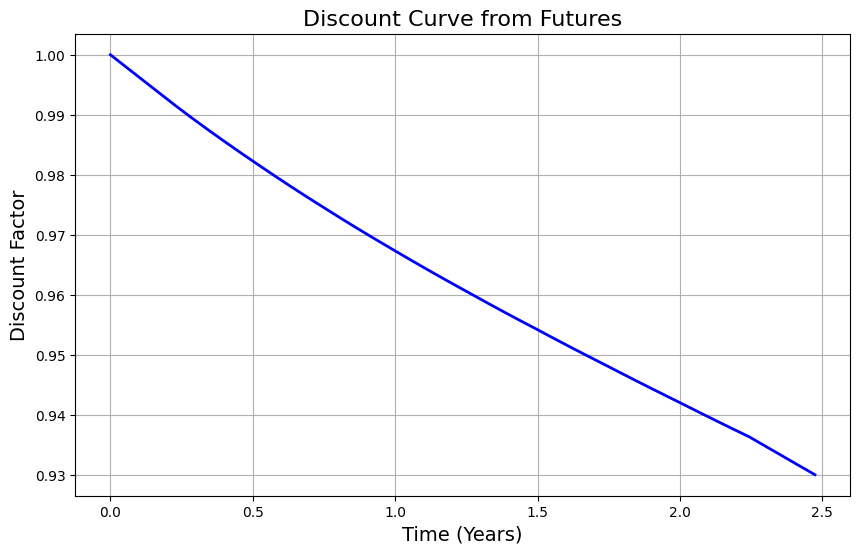

Source data for this figure (header and first rows):
Time, DiscountFactor
0, 1
0.05753, 0.9979
0.1151, 0.9957
0.1726, 0.9936
0.2301, 0.9915
0.2877, 0.9894
0.3452, 0.9874
0.4027, 0.9855
0.4603, 0.9836
0.5178, 0.9817
0.5753, 0.9799
0.6329, 0.9781
0.6904, 0.9763
0.7479, 0.9746
0.8055, 0.9729
0.863, 0.9712
0.9205, 0.9696
0.9781, 0.9679
1.036, 0.9663
1.093, 0.9648
1.151, 0.9632
1.208, 0.9617
1.266, 0.9602
1.323, 0.9587
1.381, 0.9572
1.438, 0.9557
1.496, 0.9543
1.553, 0.9529
1.611, 0.9514
1.668, 0.95
1.726, 0.9486
1.784, 0.9472
1.841, 0.9458
1.899, 0.9445
1.956, 0.9431
2.014, 0.9417
2.071, 0.9404
2.129, 0.939
2.186, 0.9377
2.244, 0.9364
2.301, 0.9348
2.359, 0.9332
2.416, 0.9316
2.474, 0.9301
